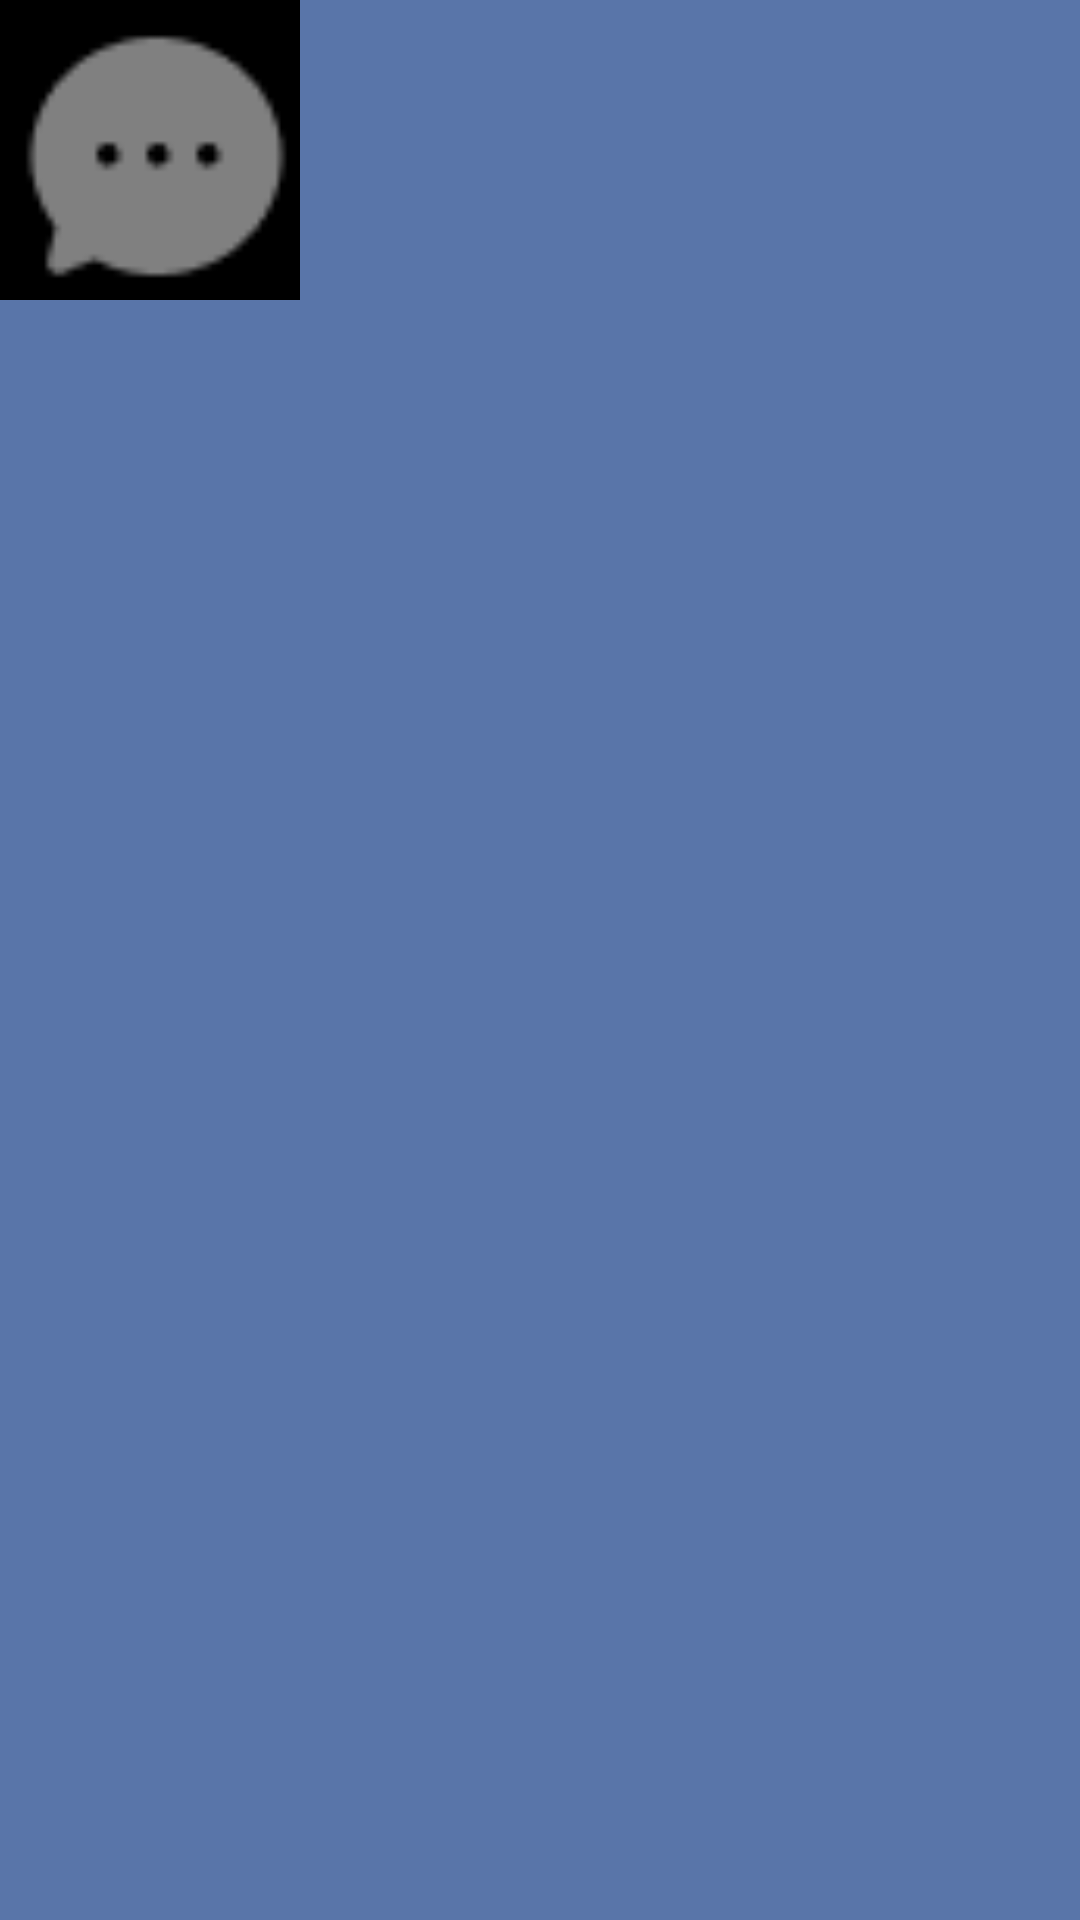

Reconstruct the res/layout file that produces this screen, plus the resources it refers to.
<!-- AndroidManifest.xml: application theme Theme.CsgoMarket -->
<!-- res/layout/fragment_dashboard.xml -->
<?xml version="1.0" encoding="utf-8"?>
<LinearLayout xmlns:android="http://schemas.android.com/apk/res/android"
    xmlns:app="http://schemas.android.com/apk/res-auto"
    xmlns:tools="http://schemas.android.com/tools"
    android:layout_width="match_parent"
    android:layout_height="match_parent"
    android:background="@color/menu_blue"
    android:orientation="vertical"
    tools:context=".ui.dashboard.DashboardFragment">

    <ImageView
        android:id="@+id/abc"
        android:layout_width="100dp"
        android:layout_height="100dp"
        android:background="@color/black"
        android:scaleType="centerCrop"
        android:src="@drawable/ic_guanzhu" />

    <TextView
        android:id="@+id/text_dashboard"
        android:layout_width="50dp"
        android:layout_height="50dp"
        android:layout_marginStart="8dp"
        android:layout_marginTop="8dp"
        android:layout_marginEnd="8dp"
        android:textAlignment="center"
        android:textSize="20sp" />

</LinearLayout>
<!-- resources referenced by this layout -->
<resources>
  <color name="black">#FF000000</color>
  <color name="menu_blue">#FF5975A9</color>
  <!-- drawable ic_guanzhu: png bitmap (drawable, 647 bytes) -->
  <style name="Theme.CsgoMarket" parent="Theme.MaterialComponents.DayNight.DarkActionBar">
          
          <item name="colorPrimary">@color/menu_blue</item>
          <item name="colorPrimaryVariant">@color/purple_700</item>
          <item name="colorOnPrimary">@color/white</item>
          
          <item name="colorSecondary">@color/teal_200</item>
          <item name="colorSecondaryVariant">@color/teal_700</item>
          <item name="colorOnSecondary">@color/black</item>
          
          <item name="android:statusBarColor">@color/menu_blue</item>
          
      </style>
  <color name="purple_700">#FF3700B3</color>
  <color name="white">#FFFFFFFF</color>
  <color name="teal_200">#FF03DAC5</color>
  <color name="teal_700">#FF018786</color>
</resources>
